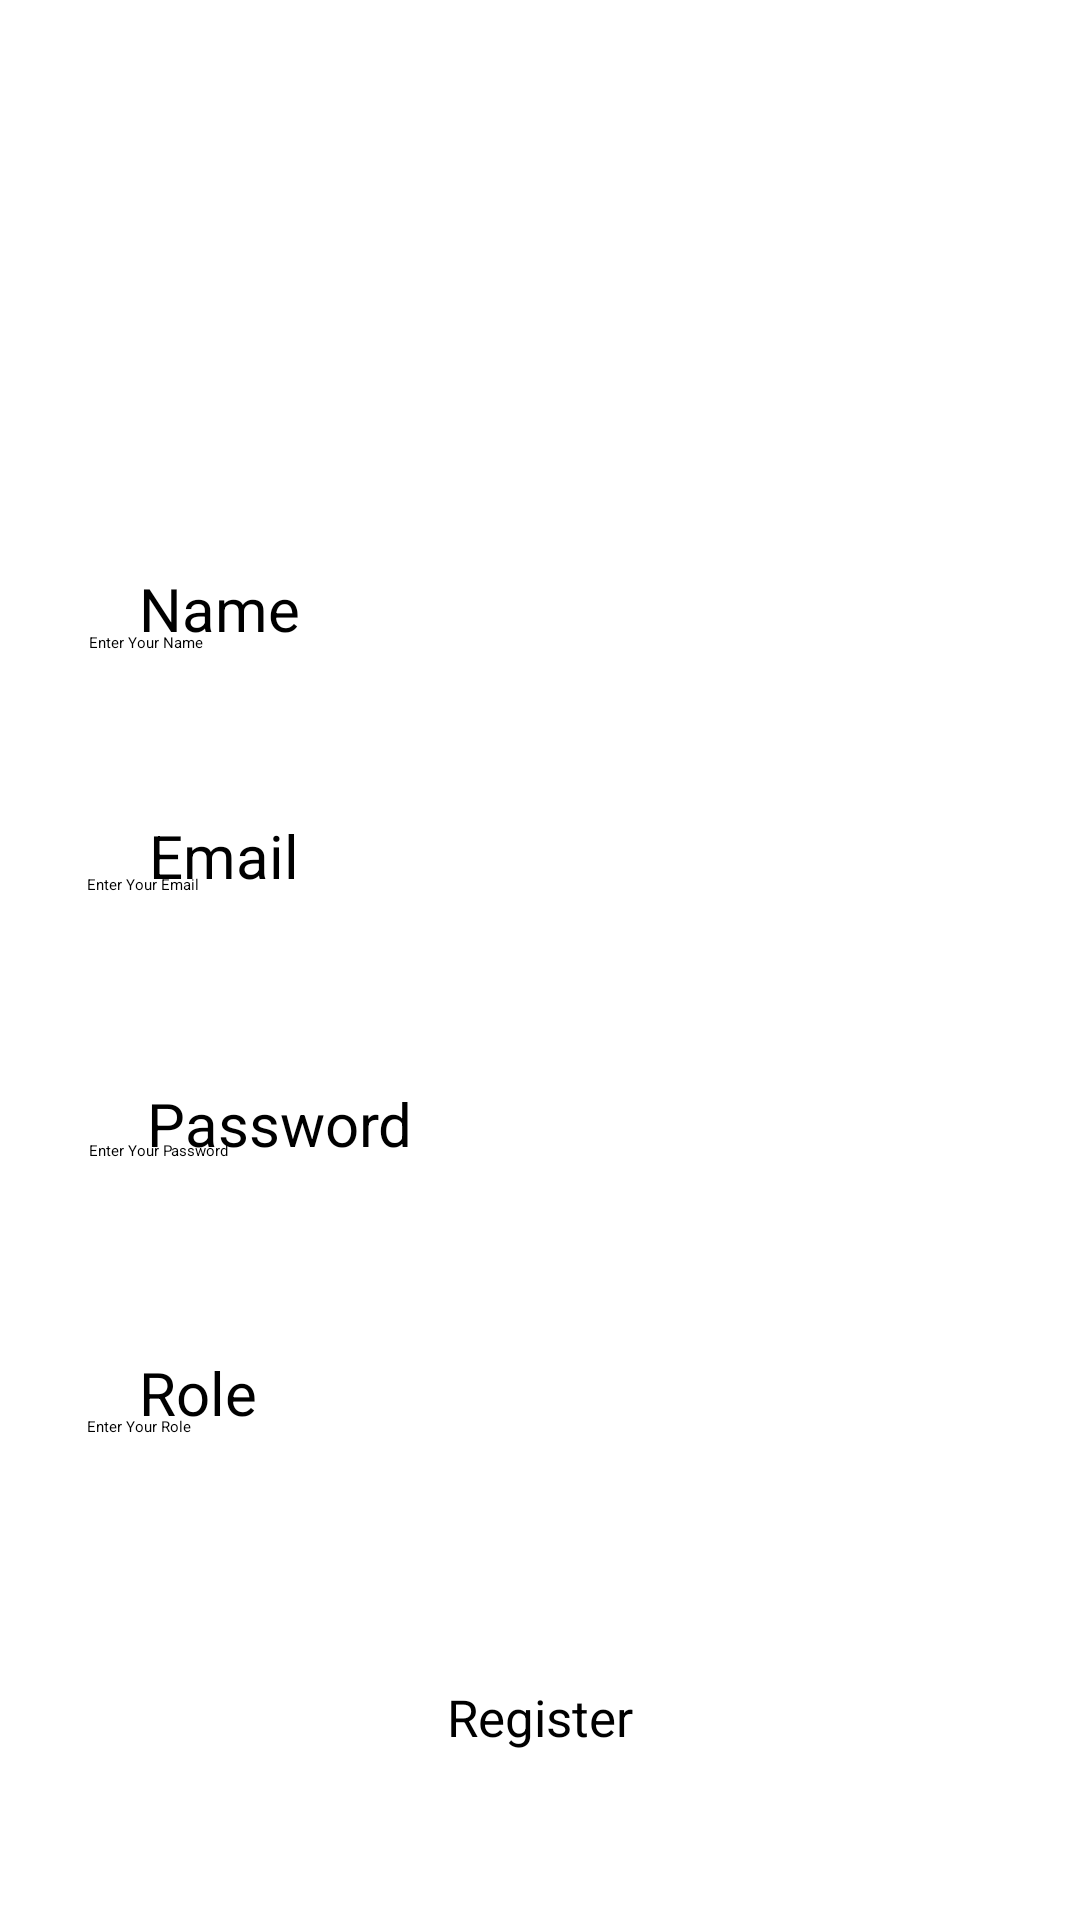

Here is an Android app screen rendered from its layout file. Give the layout XML and the strings, colors and styles it references.
<!-- AndroidManifest.xml: application theme Theme.AGISProject -->
<!-- res/layout/activity_register.xml -->
<?xml version="1.0" encoding="utf-8"?>
<androidx.constraintlayout.widget.ConstraintLayout xmlns:android="http://schemas.android.com/apk/res/android"
    xmlns:app="http://schemas.android.com/apk/res-auto"
    xmlns:tools="http://schemas.android.com/tools"
    android:layout_width="match_parent"
    android:layout_height="match_parent"
    android:background="@drawable/login_background"
    android:orientation="vertical">

    <ImageView
        android:id="@+id/login_logo_imageView"
        android:layout_width="195dp"
        android:layout_height="173dp"
        android:layout_gravity="center"
        app:layout_constraintBottom_toBottomOf="parent"
        app:layout_constraintEnd_toEndOf="parent"
        app:layout_constraintStart_toStartOf="parent"
        app:layout_constraintTop_toTopOf="parent"
        app:layout_constraintVertical_bias="0.0"
        app:srcCompat="@drawable/agislogo" />


    <ImageView
        android:id="@+id/login_white_box_imageView"
        android:layout_width="333dp"
        android:layout_height="538dp"
        android:layout_gravity="center"
        app:layout_constraintBottom_toBottomOf="parent"
        app:layout_constraintEnd_toEndOf="parent"
        app:layout_constraintStart_toStartOf="parent"
        app:layout_constraintTop_toTopOf="parent"
        app:layout_constraintVertical_bias="0.813"
        app:srcCompat="@drawable/thumbnail_white_box_clean_corners" />

    <TextView
        android:id="@+id/name"
        android:layout_width="wrap_content"
        android:layout_height="wrap_content"
        android:text="Name"
        android:textColor="@color/black"
        android:textSize="20dp"
        app:layout_constraintBottom_toBottomOf="parent"
        app:layout_constraintEnd_toEndOf="parent"
        app:layout_constraintHorizontal_bias="0.151"
        app:layout_constraintStart_toStartOf="parent"
        app:layout_constraintTop_toTopOf="parent"
        app:layout_constraintVertical_bias="0.309" />

    <EditText
        android:id="@+id/register_name"
        android:layout_width="300dp"
        android:layout_height="50dp"
        android:hint="Enter Your Name"
        app:layout_constraintBottom_toBottomOf="parent"
        app:layout_constraintEnd_toEndOf="parent"
        app:layout_constraintHorizontal_bias="0.495"
        app:layout_constraintStart_toStartOf="parent"
        app:layout_constraintTop_toTopOf="parent"
        app:layout_constraintVertical_bias="0.357" />

    <TextView
        android:id="@+id/email"
        android:layout_width="wrap_content"
        android:layout_height="wrap_content"
        android:text="Email"
        android:textSize="20dp"
        android:textColor="@color/black"
        app:layout_constraintBottom_toBottomOf="parent"
        app:layout_constraintEnd_toEndOf="parent"
        app:layout_constraintHorizontal_bias="0.16"
        app:layout_constraintStart_toStartOf="parent"
        app:layout_constraintTop_toTopOf="parent"
        app:layout_constraintVertical_bias="0.443" />

    <EditText
        android:id="@+id/register_email"
        android:layout_width="300dp"
        android:layout_height="50dp"
        android:hint="Enter Your Email"
        app:layout_constraintBottom_toBottomOf="parent"
        app:layout_constraintEnd_toEndOf="parent"
        app:layout_constraintHorizontal_bias="0.486"
        app:layout_constraintStart_toStartOf="parent"
        app:layout_constraintTop_toTopOf="@+id/login_logo_imageView"
        app:layout_constraintVertical_bias="0.494" />

    <TextView
        android:id="@+id/password"
        android:layout_width="wrap_content"
        android:layout_height="wrap_content"
        android:text="Password"
        android:textColor="@color/black"
        android:textSize="20dp"
        app:layout_constraintBottom_toBottomOf="parent"
        app:layout_constraintEnd_toEndOf="parent"
        app:layout_constraintHorizontal_bias="0.18"
        app:layout_constraintStart_toStartOf="parent"
        app:layout_constraintTop_toTopOf="parent"
        app:layout_constraintVertical_bias="0.589" />

    <EditText
        android:id="@+id/register_password"
        android:layout_width="300dp"
        android:layout_height="50dp"
        android:hint="Enter Your Password"
        app:layout_constraintBottom_toBottomOf="parent"
        app:layout_constraintEnd_toEndOf="parent"
        app:layout_constraintHorizontal_bias="0.495"
        app:layout_constraintStart_toStartOf="parent"
        app:layout_constraintTop_toTopOf="parent"
        app:layout_constraintVertical_bias="0.644" />

    <TextView
        android:id="@+id/role"
        android:layout_width="wrap_content"
        android:layout_height="wrap_content"
        android:text="Role"
        android:textColor="@color/black"
        android:textSize="20dp"
        app:layout_constraintBottom_toBottomOf="parent"
        app:layout_constraintEnd_toEndOf="parent"
        app:layout_constraintHorizontal_bias="0.145"
        app:layout_constraintStart_toStartOf="parent"
        app:layout_constraintTop_toTopOf="parent"
        app:layout_constraintVertical_bias="0.735" />

    <EditText
        android:id="@+id/register_role"
        android:layout_width="300dp"
        android:layout_height="50dp"
        android:hint="Enter Your Role"
        app:layout_constraintBottom_toBottomOf="parent"
        app:layout_constraintEnd_toEndOf="parent"
        app:layout_constraintHorizontal_bias="0.486"
        app:layout_constraintStart_toStartOf="parent"
        app:layout_constraintTop_toTopOf="parent"
        app:layout_constraintVertical_bias="0.8" />

    <Button
        android:id="@+id/register"
        android:layout_width="wrap_content"
        android:layout_height="wrap_content"
        android:text="Register"
        android:textSize="17dp"
        app:layout_constraintBottom_toBottomOf="parent"
        app:layout_constraintEnd_toEndOf="parent"
        app:layout_constraintStart_toStartOf="parent"
        app:layout_constraintTop_toTopOf="parent"
        app:layout_constraintVertical_bias="0.909" />


</androidx.constraintlayout.widget.ConstraintLayout>
<!-- resources referenced by this layout -->
<resources>

  <!-- not gathered from this repository: default colours our renderer supplied (Android Studio template values) -->
  <color name="black">#FF000000</color>
</resources>
